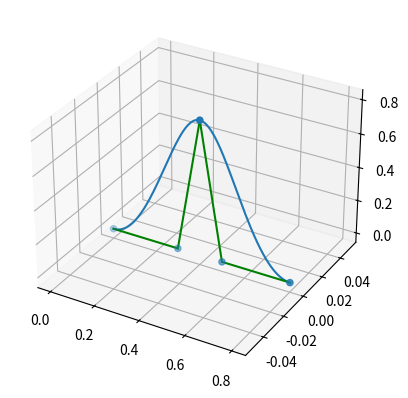

Reproduce this figure in Python.
# plotting Bezier curves in 3D
import matplotlib.pyplot as plt
import numpy as np
from math import factorial

# define the control points to be used to characterize the
# curve

deg = 5
p = []
rang = 1

# create a function to calculate bezier coefficients
def get_coeffs(n, i):
    
    coeff = factorial(n) / (factorial(i) * factorial(n - i))
    # print(f'coefficient is: {coeff}')
    return coeff

# define the bezier function
def create_bezier(points, time):
    sum = 0
    n = len(points) -1
    z_list = []
    for idx in range(n+1): # from 0 to 5
        term = get_coeffs(n, idx) * (1 - time)**(n-idx) * time**idx * points[idx]
        sum += term
        z_list.append(term[-1])

    return sum, z_list

# create control points
# for i in range(deg): # creates deg control points (0 to 5)
#     p_rand = rang * np.random.rand(3, 1)
#     p.append(p_rand)

p = [np.array([0.0, 0.0, 0.0]), np.array([0.3, 0.0, 0.0]), np.array([0.4, 0.0, 0.8]),
     np.array([0.5, 0.0, 0.0]), np.array([0.8, 0.0, 0.0])]

# get the values for the bezier curve for each timestep
vals = []
dt = 0.005
time_points = np.arange(0, 1+dt, dt)
max_z_list = []

for t in time_points:
    val, z_list = create_bezier(p, t)
    vals.append(val)
    max_z_list.append(max(z_list))

max_z = max(max_z_list)
print(f'highest point: {max_z}')

des_amplitude = 0.8
fact = des_amplitude/max_z

# plotting
ax = plt.axes(projection='3d')

x_vals = [val[0] for val in p]
y_vals = [val[1] for val in p]
z_vals = [val[2] for val in p]

x_vals_bez = [val[0] for val in vals]
y_vals_bez = [val[1] for val in vals]
z_vals_bez = [fact*val[2] for val in vals]

# plot the control points
ax.scatter3D(x_vals, y_vals, z_vals)

# plot the bezier function points
ax.plot3D(x_vals_bez, y_vals_bez, z_vals_bez)

# plot the connections between the control points
for i in range(len(p)-1):
    x_vals = [p[i][0], p[i+1][0]]
    y_vals = [p[i][1], p[i+1][1]]
    z_vals = [p[i][2], p[i+1][2]]
    ax.plot3D(x_vals, y_vals, z_vals, 'g-')

plt.show()
